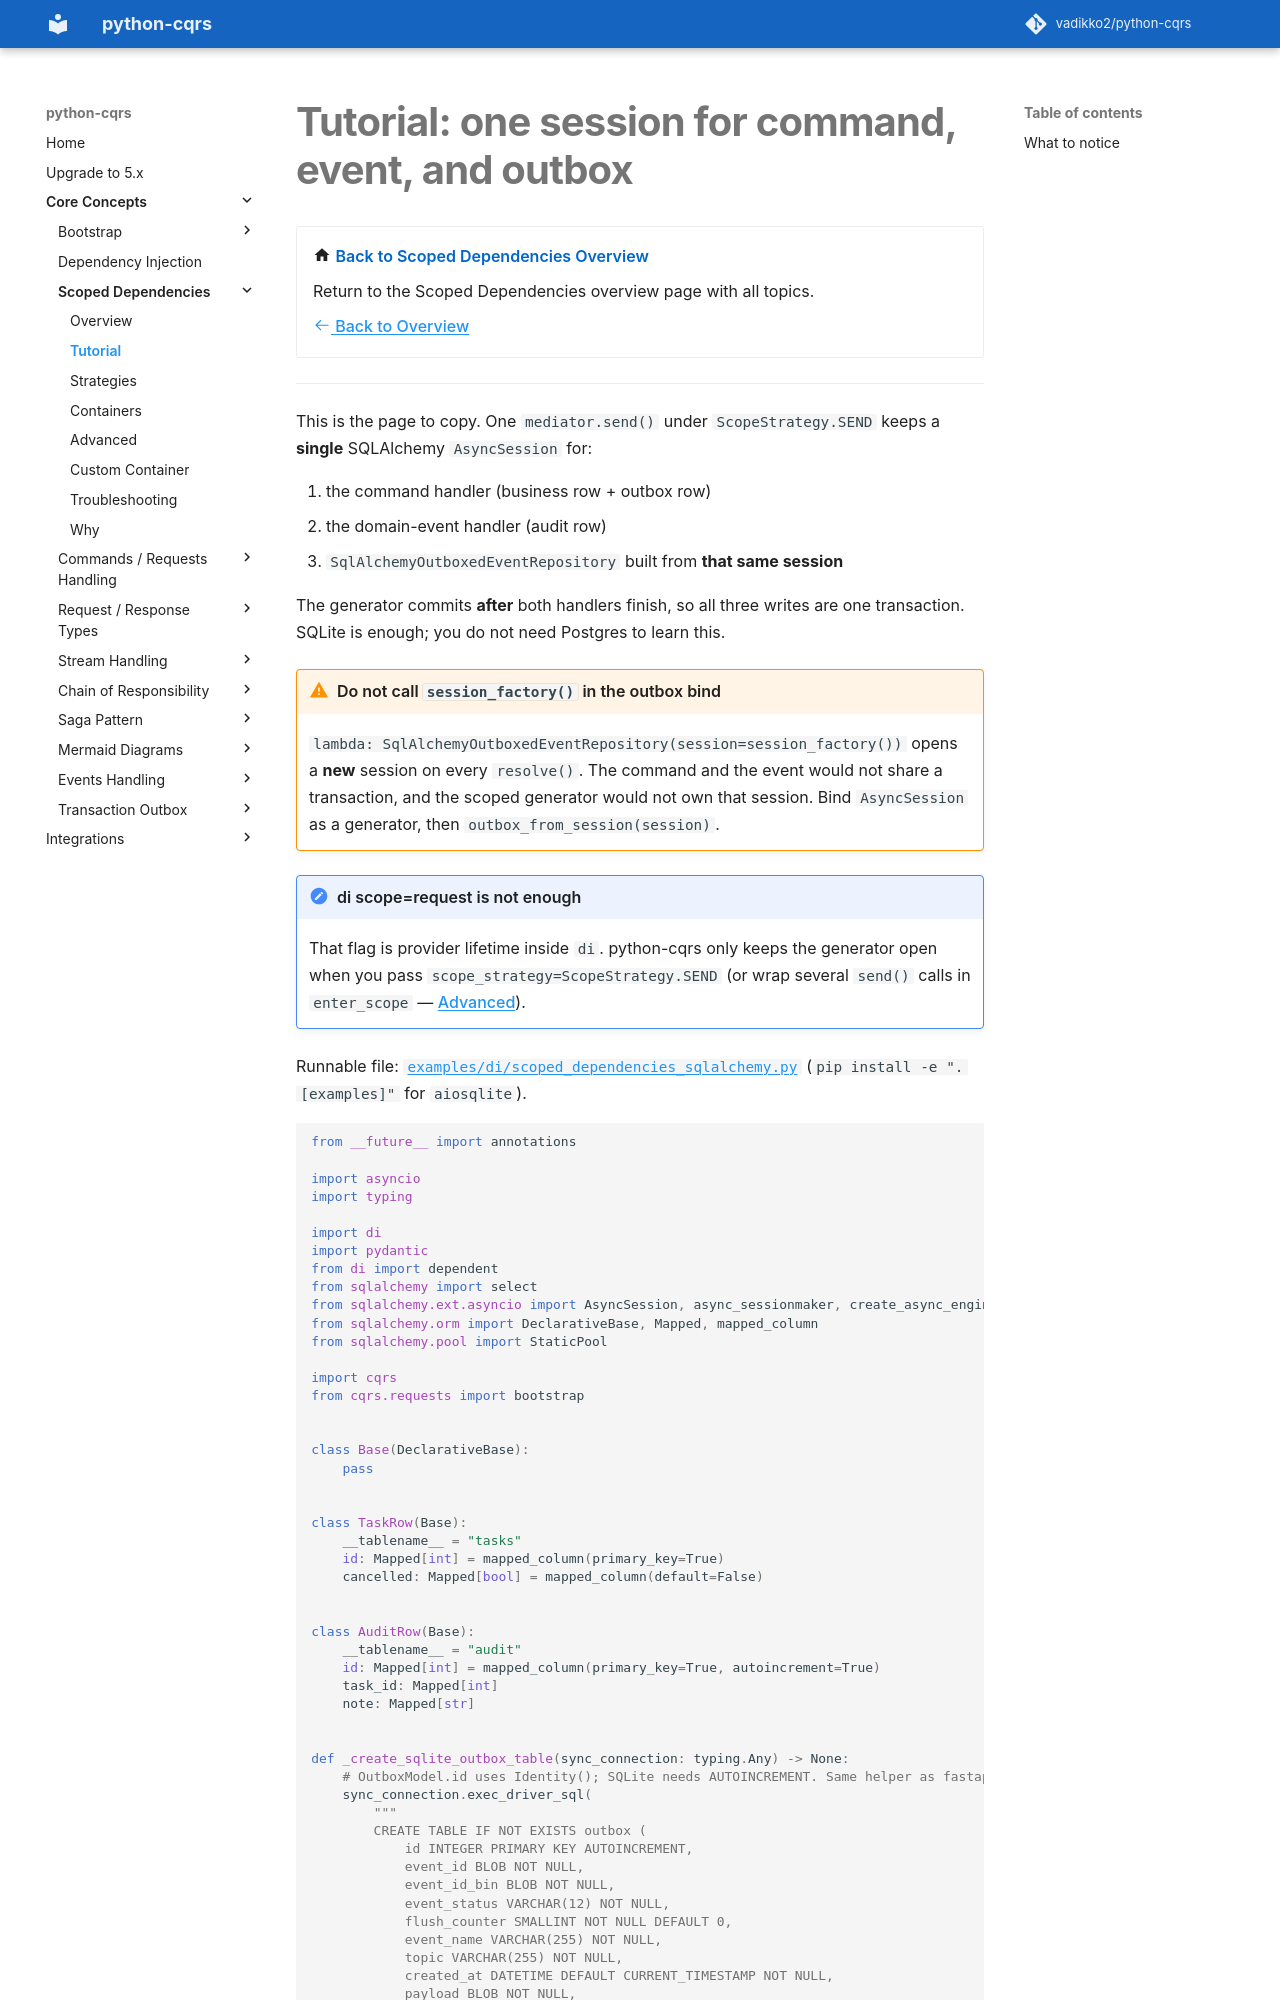

repository: pypatterns/python-cqrs-mkdocs · page: 4.0/scoped_dependencies/tutorial/index.html · generator: mkdocs

---
title: Scoped Dependencies Tutorial
description: Share one SQLAlchemy AsyncSession across a command, a domain event, and the transactional outbox under ScopeStrategy.SEND.
---

# Tutorial: one session for command, event, and outbox

<div class="grid cards" markdown>

-   :material-home: **Back to Scoped Dependencies Overview**

    Return to the Scoped Dependencies overview page with all topics.

    [:octicons-arrow-left-24: Back to Overview](index.md)

</div>

---

This is the page to copy. One `mediator.send()` under `ScopeStrategy.SEND` keeps a **single** SQLAlchemy `AsyncSession` for:

1. the command handler (business row + outbox row)
2. the domain-event handler (audit row)
3. `SqlAlchemyOutboxedEventRepository` built from **that same session**

The generator commits **after** both handlers finish, so all three writes are one transaction. SQLite is enough; you do not need Postgres to learn this.

!!! warning "Do not call `session_factory()` in the outbox bind"
    `lambda: SqlAlchemyOutboxedEventRepository(session=session_factory())` opens a **new** session on every `resolve()`. The command and the event would not share a transaction, and the scoped generator would not own that session. Bind `AsyncSession` as a generator, then `outbox_from_session(session)`.

!!! note "di scope=request is not enough"
    That flag is provider lifetime inside `di`. python-cqrs only keeps the generator open when you pass `scope_strategy=ScopeStrategy.SEND` (or wrap several `send()` calls in `enter_scope` — [Advanced](advanced.md)).

Runnable file: [`examples/di/scoped_dependencies_sqlalchemy.py`](https://github.com/vadikko2/python-cqrs/blob/master/examples/di/scoped_dependencies_sqlalchemy.py) (`pip install -e ".[examples]"` for `aiosqlite`).

```python
from __future__ import annotations

import asyncio
import typing

import di
import pydantic
from di import dependent
from sqlalchemy import select
from sqlalchemy.ext.asyncio import AsyncSession, async_sessionmaker, create_async_engine
from sqlalchemy.orm import DeclarativeBase, Mapped, mapped_column
from sqlalchemy.pool import StaticPool

import cqrs
from cqrs.bootstrap import requests as bootstrap


class Base(DeclarativeBase):
    pass


class TaskRow(Base):
    __tablename__ = "tasks"
    id: Mapped[int] = mapped_column(primary_key=True)
    cancelled: Mapped[bool] = mapped_column(default=False)


class AuditRow(Base):
    __tablename__ = "audit"
    id: Mapped[int] = mapped_column(primary_key=True, autoincrement=True)
    task_id: Mapped[int]
    note: Mapped[str]
